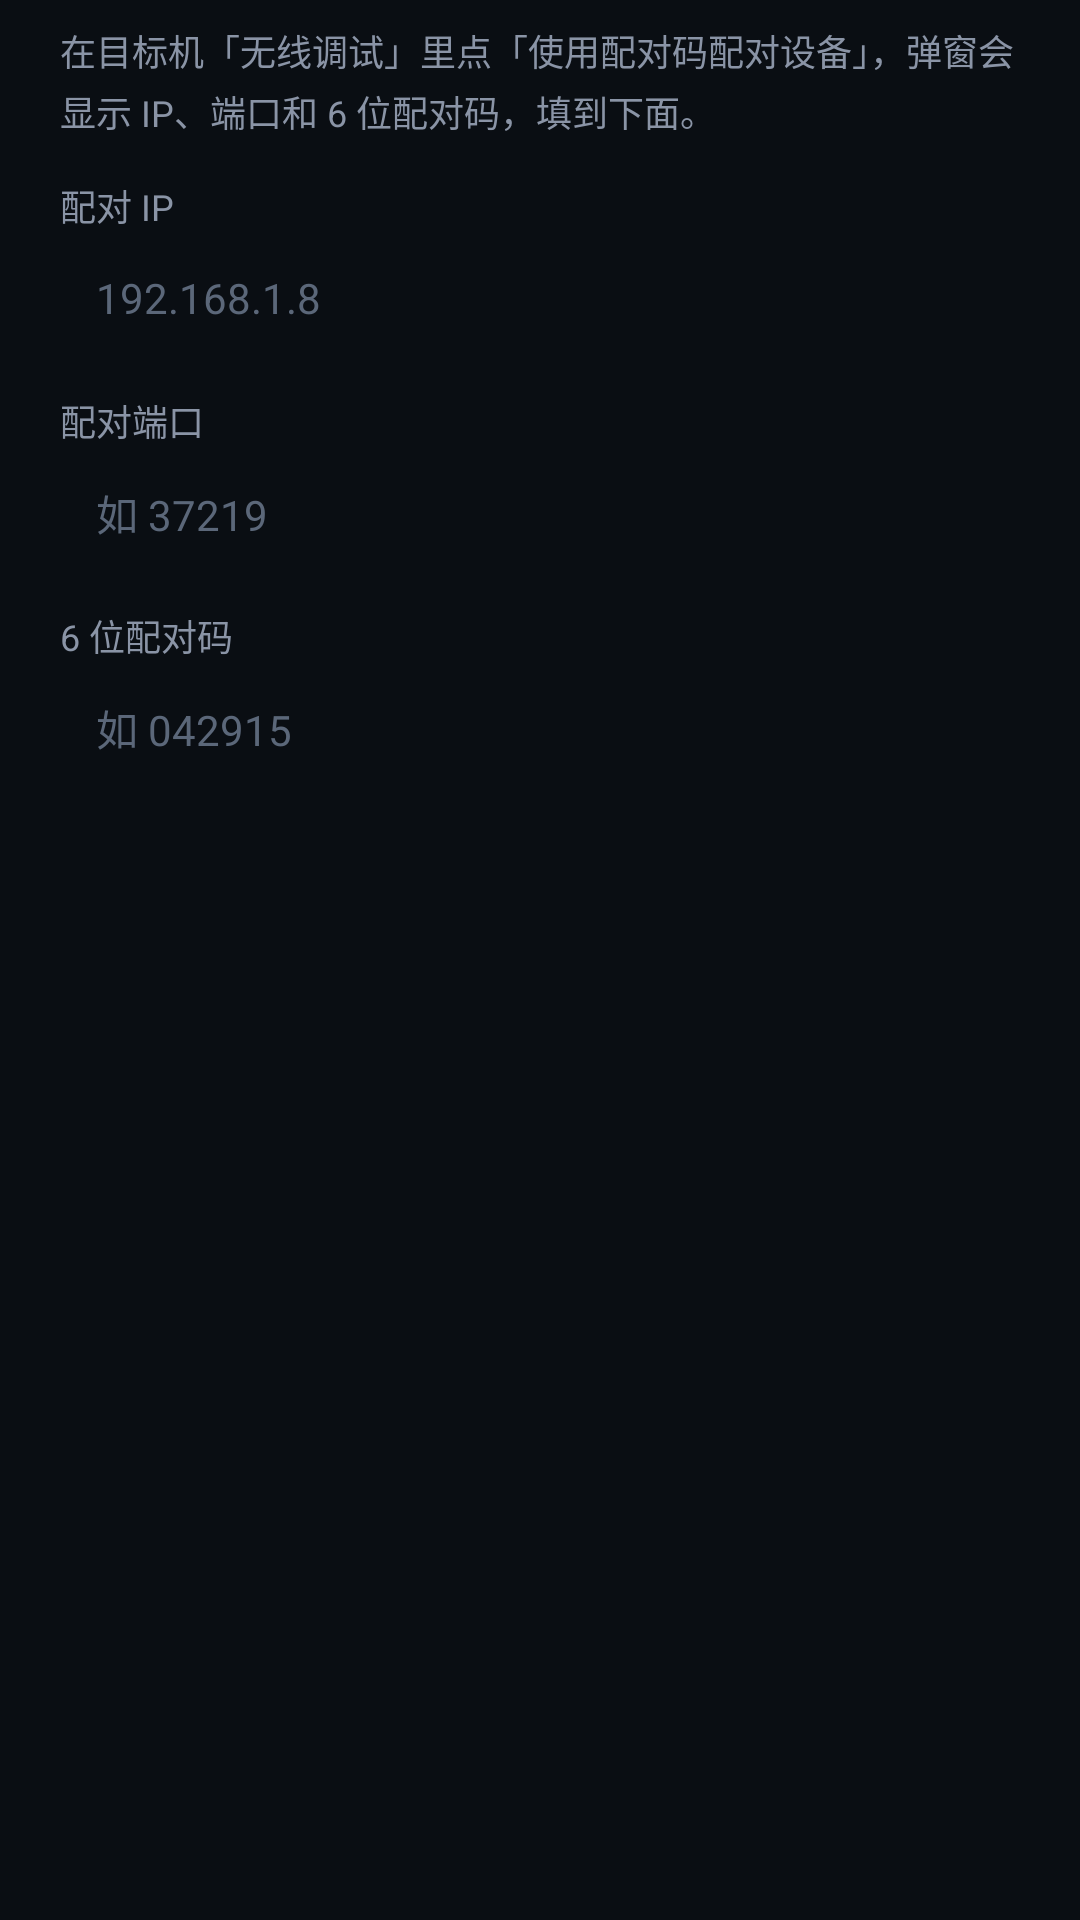

Write the Android layout XML for this screen, with the resource values it uses.
<!-- AndroidManifest.xml: application theme Theme.WirelessAdb -->
<!-- res/layout/dialog_pair.xml -->
<?xml version="1.0" encoding="utf-8"?>
<LinearLayout xmlns:android="http://schemas.android.com/apk/res/android"
    android:layout_width="match_parent"
    android:layout_height="wrap_content"
    android:orientation="vertical"
    android:paddingLeft="20dp"
    android:paddingTop="8dp"
    android:paddingRight="20dp"
    android:paddingBottom="4dp">

    <TextView
        android:layout_width="match_parent"
        android:layout_height="wrap_content"
        android:lineSpacingExtra="3dp"
        android:text="在目标机「无线调试」里点「使用配对码配对设备」，弹窗会显示 IP、端口和 6 位配对码，填到下面。"
        android:textColor="@color/text_secondary"
        android:textSize="12sp" />

    <TextView
        android:layout_width="wrap_content"
        android:layout_height="wrap_content"
        android:layout_marginTop="14dp"
        android:text="配对 IP"
        android:textColor="@color/text_secondary"
        android:textSize="12sp" />

    <EditText
        android:id="@+id/etPairIp"
        style="@style/Widget.Wadb.Input"
        android:layout_width="match_parent"
        android:layout_height="44dp"
        android:hint="192.168.1.8"
        android:inputType="textUri"
        android:singleLine="true" />

    <TextView
        android:layout_width="wrap_content"
        android:layout_height="wrap_content"
        android:layout_marginTop="10dp"
        android:text="配对端口"
        android:textColor="@color/text_secondary"
        android:textSize="12sp" />

    <EditText
        android:id="@+id/etPairPort"
        style="@style/Widget.Wadb.Input"
        android:layout_width="match_parent"
        android:layout_height="44dp"
        android:hint="如 37219"
        android:inputType="number"
        android:maxLength="5"
        android:singleLine="true" />

    <TextView
        android:layout_width="wrap_content"
        android:layout_height="wrap_content"
        android:layout_marginTop="10dp"
        android:text="6 位配对码"
        android:textColor="@color/text_secondary"
        android:textSize="12sp" />

    <EditText
        android:id="@+id/etPairCode"
        style="@style/Widget.Wadb.Input"
        android:layout_width="match_parent"
        android:layout_height="44dp"
        android:hint="如 042915"
        android:inputType="number"
        android:maxLength="6"
        android:singleLine="true" />

</LinearLayout>
<!-- resources referenced by this layout -->
<resources>
  <color name="text_secondary">#8A94A6</color>
  <style name="Widget.Wadb.Input" parent="Widget.AppCompat.EditText">
          <item name="android:background">@drawable/bg_input</item>
          <item name="android:textColor">@color/text_primary</item>
          <item name="android:textSize">14sp</item>
          <item name="android:paddingLeft">12dp</item>
          <item name="android:paddingRight">12dp</item>
          <item name="android:minHeight">44dp</item>
      </style>
  <style name="Theme.WirelessAdb" parent="Theme.AppCompat.NoActionBar">
          <item name="colorPrimary">@color/accent</item>
          <item name="colorPrimaryDark">@color/bg</item>
          <item name="colorAccent">@color/accent</item>
          <item name="android:windowBackground">@color/bg</item>
          <item name="android:statusBarColor">@color/bg</item>
          <item name="android:navigationBarColor">@color/bg</item>
          <item name="android:textColorPrimary">@color/text_primary</item>
          <item name="android:textColorSecondary">@color/text_secondary</item>
          <item name="android:textColorHint">@color/text_hint</item>
          <item name="buttonStyle">@style/Widget.Wadb.Button</item>
      </style>
  <color name="text_primary">#E6EDF5</color>
  <color name="accent">#35E0A1</color>
  <color name="bg">#0A0E13</color>
  <color name="text_hint">#5B6779</color>
  <style name="Widget.Wadb.Button" parent="Widget.AppCompat.Button">
          <item name="android:background">@drawable/bg_btn_primary</item>
          <item name="android:textColor">@color/btn_text</item>
          <item name="android:textSize">14sp</item>
          <item name="android:minHeight">44dp</item>
          <item name="android:minWidth">0dp</item>
          <item name="android:stateListAnimator">@null</item>
          <item name="android:textAllCaps">false</item>
          <item name="android:paddingLeft">10dp</item>
          <item name="android:paddingRight">10dp</item>
      </style>
  <color name="btn_text">#04110C</color>
</resources>
